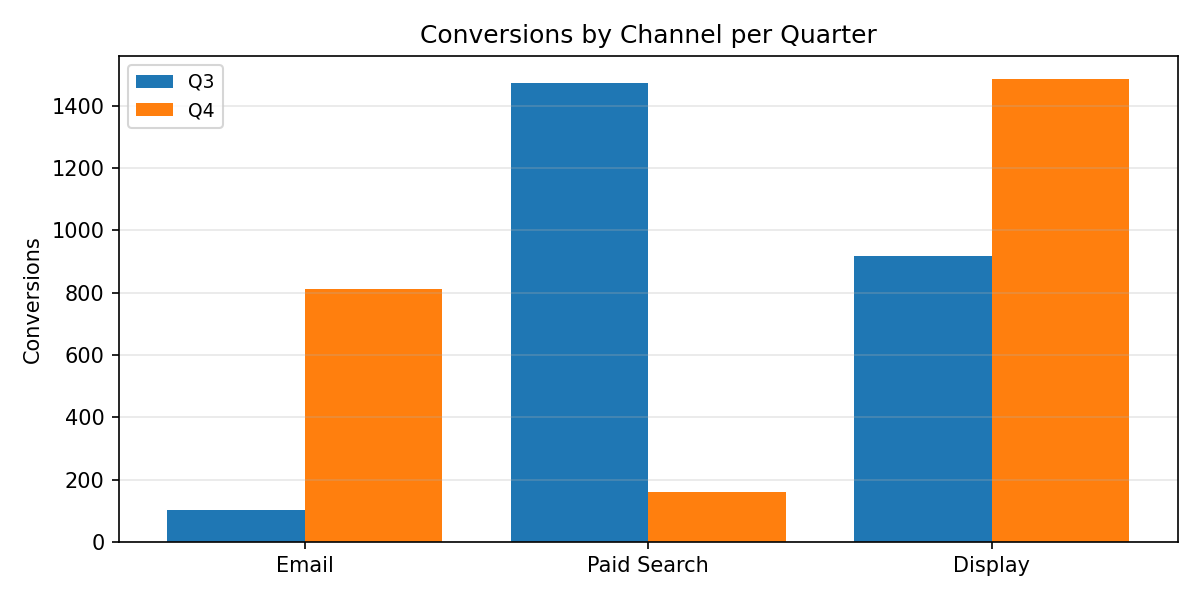

Source data for this figure (header and first rows):
Category, Q3, Q4
Email, 103.0, 811.0
Paid Search, 1475, 160.0
Display, 919.0, 1486
